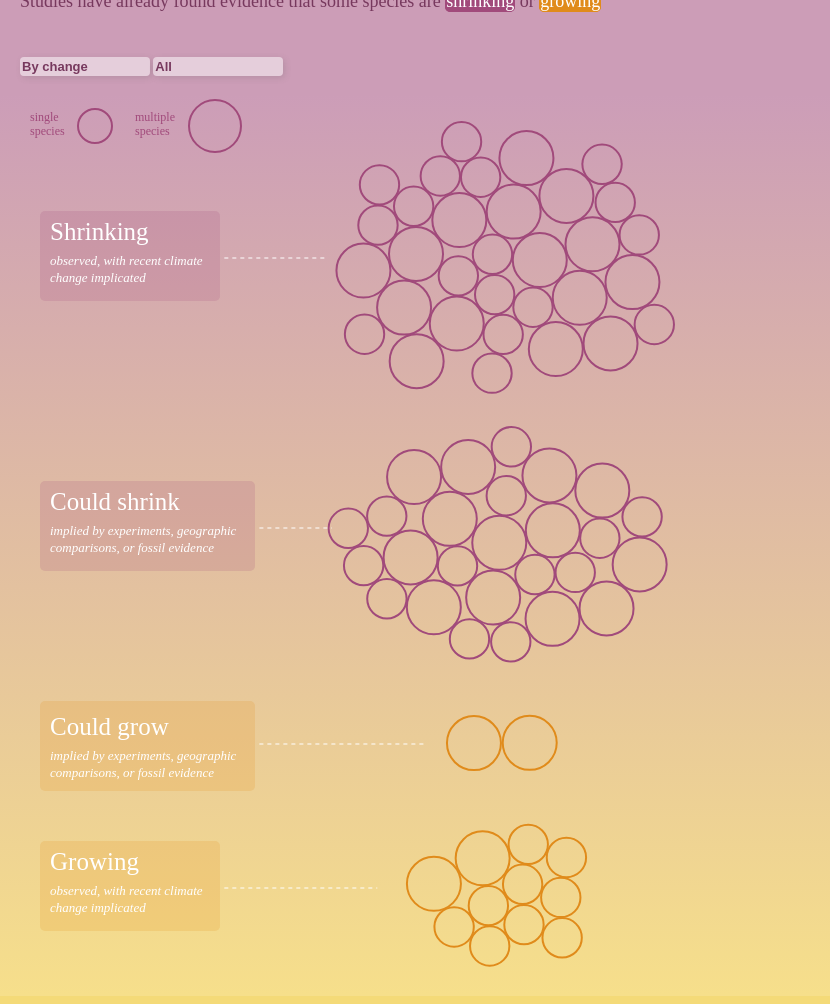
D3 v4 page, settled after 480 driven frames (8 s of simulated time); the page loaded 1 data file(s).


// ── src/bubble_chart.js
/* bubbleChart creation function. Returns a function that will
 * instantiate a new bubble chart given a DOM element to display
 * it in and a dataset to visualize.
 *
 * Inspired by:
 * https://bost.ocks.org/mike/chart/
 * http://vallandingham.me/bubble_chart_v4/
 *
 */
function bubbleChart() {
  // Constants for sizing
  // will be changing viewport so don't need to make responsive here
  var width = 830;
  var height = 900;

  // tooltip for mouseover functionality
  var tooltip = floatingTooltip('gates_tooltip', 240);

  // Locations to move bubbles towards, depending
  // on which view mode is selected.
  var center = { x: width / 2, y: height / 1.9 };

  var nodeCenters = {
    1: { x: width / 1.65, y: height / 5 * 1.25 },
    2: { x: width / 1.65, y: height / 5 * 2.3 },
    3: { x: width / 1.65, y: height / 5 * 3.2 },
    4: { x: width / 1.65, y: height / 5 * 4.0 }
  };

  console.log(nodeCenters);

  // y locations of the year titles. nb html markup doesn't work
  var changesTitleY = {
    "Growing": height / 5 * 4.3,
    "Could grow": height / 5 * 3.55,
    "Could shrink": height / 5 * 2.3,
    "Shrinking": height / 5 * 0.8
  };

  // y locations of the year subtitletitles. slightly hacky method
  var changesSubtitleY = {
    "observed, with recent climate": height / 5 * 4.3 + 25,
    "change implicated": height / 5 * 4.3 + 42,
    "implied by experiments, geographic": height / 5 * 3.55 + 25,
    "comparisons, or fossil evidence": height / 5 * 3.55 + 42,
    "implied by experiments, geographic ": height / 5 * 2.3 + 25,
    "comparisons, or fossil evidence ": height / 5 * 2.3 + 42,
    "observed, with recent climate  ": height / 5 * 0.8 + 25,
    "change implicated  ": height / 5 * 0.8 + 42
  };

  console.log(changesTitleY);
  console.log(changesSubtitleY);

  // @v4 strength to apply to the position forces
  var forceStrength = 0.07;

  // These will be set in create_nodes and create_vis
  var svg = null;
  var bubbles = null;
  var nodes = [];

  // Charge function that is called for each node.
  // As part of the ManyBody force.
  // This is what creates the repulsion between nodes.
  //
  // Charge is proportional to the diameter of the
  // circle (which is stored in the radius attribute
  // of the circle's associated data.
  //
  // This is done to allow for accurate collision
  // detection with nodes of different sizes.
  //
  // Charge is negative because we want nodes to repel.
  // @v4 Before the charge was a stand-alone attribute
  //  of the force layout. Now we can use it as a separate force!
  function charge(d) {
    return -Math.pow(d.radius, 2.0) * forceStrength;
  }

  // Here we create a force layout and
  // @v4 We create a force simulation now and
  //  add forces to it.
  var simulation = d3.forceSimulation()
    .velocityDecay(0.2)
    .force('x', d3.forceX().strength(forceStrength).x(center.x))
    .force('y', d3.forceY().strength(forceStrength).y(center.y))
    .force("collide", d3.forceCollide().radius(function(d) { return d.radius + 0.5; }).iterations(2))
    .force('charge', d3.forceManyBody().strength(charge))
    .on('tick', ticked);

  // @v4 Force starts up automatically,
  //  which we don't want as there aren't any nodes yet.
  simulation.stop();

  // @v4 scales now have a flattened naming scheme
  var fillColor = d3.scaleOrdinal()
    .domain(['Shrinking', 'Growing'])
    .range(['#A14A7b', '#e08b1b']);


  /*
   * This data manipulation function takes the raw data from
   * the CSV file and converts it into an array of node objects.
   * Each node will store data and visualization values to visualize
   * a bubble.
   *
   * rawData is expected to be an array of data objects, read in from
   * one of d3's loading functions like d3.csv.
   *
   * This function returns the new node array, with a node in that
   * array for each element in the rawData input.
   */
  function createNodes(rawData) {
    // Use the max studies in the data as the max in the scale's domain
    // note we have to ensure the studies is a number.
    var maxAmount = d3.max(rawData, function (d) { return +d.size; });

    // Sizes bubbles based on area.
    // @v4: new flattened scale names.
    var radiusScale = d3.scalePow()
      .exponent(0.5)
      .range([2, 27])
      .domain([0, maxAmount]);

    // Use map() to convert raw data into node data.
    // Checkout http://learnjsdata.com/ for more on
    // working with data.
    var myNodes = rawData.map(function (d) {
      return {
        id: d.id,
        radius: radiusScale(+d.size),
        value: +d.size, // determines size
        name: d.organism,
        latin: d.latin_name,
        change: d.change,
        location: d.location,
        group: d.class,         // will determine colour
        position: d.position,
        image: d.img,       // will determine icon
        journal: d.journal,
        title: d.title,
        year: d.year,
        author: d.author,
        summary: d.summary,
        link: d.link,
        x: Math.random() * 900,
        y: Math.random() * 800
      };
    });

    // sort them to prevent occlusion of smaller nodes.
    myNodes.sort(function (a, b) { return b.value - a.value; });

    return myNodes;
  }

  /*
   * Main entry point to the bubble chart. This function is returned
   * by the parent closure. It prepares the rawData for visualization
   * and adds an svg element to the provided selector and starts the
   * visualization creation process.
   *
   * selector is expected to be a DOM element or CSS selector that
   * points to the parent element of the bubble chart. Inside this
   * element, the code will add the SVG continer for the visualization.
   *
   * rawData is expected to be an array of data objects as provided by
   * a d3 loading function like d3.csv.
   */
  var chart = function chart(selector, rawData) {
    // convert raw data into nodes data
    nodes = createNodes(rawData);

    // Create a SVG element inside the provided selector
    // with desired size.
    svg = d3.select(selector)
      .append('svg')
      .attr("viewBox", "0 0 " + (width) + " " + (height))
      .attr("preserveAspectRatio", "xMidYMid meet");
      // .attr('width', width)
      // .attr('height', height);

    // Bind nodes data to what will become DOM elements to represent them.
    bubbles = svg.selectAll('.bubble')
      .data(nodes, function (d) { return d.id; });

    // add different silhouette patterns

    var defs = svg.append("defs");

    defs.selectAll(null)
      .data(nodes)
      .enter()
      .append("pattern")
      .attr("id", function(d){
          return d.image
      })//set the id here
      .attr("height", "100%")
      .attr("width", "100%")
      .attr("patternContentUnits", "objectBoundingBox")
      .append("image")
      .attr("height", 1)
      .attr("width", 1)
      .attr("preserveAspectRatio", "none")
      .attr("xlink:href", function(d) {
          return "img/" + d.image + ".svg"
      });

    // add darker silhouette pattern for hover

    var defs2 = svg.append("defs");

    defs2.selectAll(null)
      .data(nodes)
      .enter()
      .append("pattern")
      .attr("id", function(d){
          return d.image + "2"
      })//set the id here
      .attr("height", "100%")
      .attr("width", "100%")
      .attr("patternContentUnits", "objectBoundingBox")
      .append("image")
      .attr("height", 1)
      .attr("width", 1)
      .attr("preserveAspectRatio", "none")
      .attr("xlink:href", function(d) {
          return "img/" + d.image + "2.svg"
      });


    // Create new circle elements each with class `bubble`.
    // There will be one circle.bubble for each object in the nodes array.
    // Initially, their radius (r attribute) will be 0.
    // @v4 Selections are immutable, so lets capture the
    //  enter selection to apply our transtition to below.

    var bubblesE = bubbles.enter().append('circle')
      .classed('bubble', true)
      .style("fill", function(d) { return "url(#" + d.image + ")"})
      .attr('r', 0)  // initial radius zero to allow transition
      .attr('class', function(d) { 
        return "bubble " + d.group 
      })
      .attr('stroke', function (d) { return d3.rgb(fillColor(d.change)); })
      .attr('stroke-width', 2)
      .on('mouseover', mouseover)
      .on('mouseout', mouseout)
      .on('click', mouseclick)
      .call(d3.drag()
        .on("start", dragstarted)
        .on("drag", dragged)
        .on("end", dragended));

    // drag actions

    function dragstarted(d) {
      if (!d3.event.active) simulation.alphaTarget(0.3).restart();
      d.fx = d.x;
      d.fy = d.y;
    }
    
    function dragged(d) {
        d.fx = d3.event.x;
        d.fy = d3.event.y;
    }
    
    function dragended(d) {
        if (!d3.event.active) simulation.alphaTarget(0);
        d.fx = null;
        d.fy = null;
    } 


    // @v4 Merge the original empty selection and the enter selection
    bubbles = bubbles.merge(bubblesE);

    // Fancy transition to make bubbles appear, ending with the
    // correct radius
    bubbles.transition()
      .duration(2000)
      .attr('r', function (d) { return d.radius; });

    // Set the simulation's nodes to our newly created nodes array.
    // @v4 Once we set the nodes, the simulation will start running automatically!
    simulation.nodes(nodes);

    // Set initial layout to single group.
    groupBubbles();
  };

  /*
   * Callback function that is called after every tick of the
   * force simulation.
   * Here we do the acutal repositioning of the SVG circles
   * based on the current x and y values of their bound node data.
   * These x and y values are modified by the force simulation.
   */
  function ticked() {
    bubbles
      .attr("cx", function(d) { return d.x = Math.max((d.radius+5), Math.min(width - (d.radius+5), d.x)); })
      .attr("cy", function(d) { return d.y = Math.max((d.radius+5), Math.min(height - (d.radius+5), d.y)); });
  }

  /*
   * Provides a y value for each node to be used with the split by year
   * y force.
   */
  function nodePosY(d) {
    return nodeCenters[d.position].y;
  }

  // add extra one for the x position

  function nodePosX(d) {
    return nodeCenters[d.position].x;
  }


  /*
   * Sets visualization in "single group mode".
   * The titles are hidden and the force layout
   * tick function is set to move all nodes to the
   * center of the visualization.
   */
  function groupBubbles() {
    hideChangeTitles();

    // @v4 Reset the 'y' force to draw the bubbles to the center.
    simulation.force('y', d3.forceY().strength(forceStrength).y(center.y));

    simulation.force('x', d3.forceX().strength(forceStrength).x(center.x));

    // @v4 We can reset the alpha value and restart the simulation
    simulation.alpha(1).restart();
  }


  /*
   * Sets visualization in "split by year mode".
   * The year labels are shown and the force layout
   * tick function is set to move nodes to the
   * nodeCenter of their data's year.
   */
  function splitBubbles() {
    showChangeBox();
    showChangeTitles();
    showChangeSubtitles();
    showChangeLine();
    showKey();

    // @v4 Reset the 'y' force to draw the bubbles to their year centers
    simulation.force('y', d3.forceY().strength(forceStrength).y(nodePosY));

    simulation.force('x', d3.forceX().strength(forceStrength).x(nodePosX));

    // @v4 We can reset the alpha value and restart the simulation
    simulation.alpha(1).restart();
  }

  /*
   * Hides size change title displays.
   */
  function hideChangeTitles() {
    svg.selectAll('.change').remove();
    svg.selectAll('.subtitle').remove();
    svg.selectAll('.change-line').remove();
    svg.selectAll('.change-box').remove();
  }

  /*
   * Shows size change title displays.
  */

  function showChangeBox() {

    var changeBox = svg.append("g")
    .attr('id', 'box-wrapper')
    .attr("width", 400)
    .attr("height", 200);

    changeBox.append("rect")
    .attr('class', 'change-box')
    .attr("x", 40)
    .attr("y", 115)
    .attr("rx", 5)
    .attr("ry", 5)
    .attr("width", 180)
    .attr("height", 90)
    .attr("fill", "#a14a7b");

    changeBox.append("rect")
    .attr('class', 'change-box')
    .attr("x", 40)
    .attr("y", 385)
    .attr("rx", 5)
    .attr("ry", 5)
    .attr("width", 215)
    .attr("height", 90)
    .attr("fill", "#a14a7b");

    changeBox.append("rect")
    .attr('class', 'change-box')
    .attr("x", 40)
    .attr("y", 605)
    .attr("rx", 5)
    .attr("ry", 5)
    .attr("width", 215)
    .attr("height", 90)
    .attr("fill", "#e08b1b");

    changeBox.append("rect")
    .attr('class', 'change-box')
    .attr("x", 40)
    .attr("y", 745)
    .attr("rx", 5)
    .attr("ry", 5)
    .attr("width", 180)
    .attr("height", 90)
    .attr("fill", "#e08b1b");

  }

  /*
   * Shows size change title displays.
   */
  function showChangeTitles() {
    // Another way to do this would be to create
    // the change texts once and then just hide them.
    var changesData = d3.keys(changesTitleY);
    var changes = svg.selectAll('.change')
      .data(changesData);

    changes.enter().append('text')
      .attr('class', 'change')
      .attr('x', 50)
      .attr('y', function (d) { return changesTitleY[d]; })
      .attr('text-anchor', 'left')
      .text(function (d) { return d; });
  }

  /*
   * Shows change subtitle displays.
   */
  function showChangeSubtitles() {
    // Another way to do this would be to create
    // the year texts once and then just hide them.
    var subtitlesData = d3.keys(changesSubtitleY);
    var subtitles = svg.selectAll('.subtitle')
      .data(subtitlesData);

    subtitles.enter().append('text')
      .attr('class', 'subtitle')
      .attr('x', 50)
      .attr('y', function (d) { return changesSubtitleY[d]; })
      .attr('text-anchor', 'left')
      .text(function (d) { return d; });
  }

  // function to add lines linking titles to bubbles....find way to condense this section? lots of repeated code

  function showChangeLine () {

    var line1Data = [
      {
        "x": width/3.7,
        "y": height/5*0.9
      },
      {
        "x": width/2.55,
        "y": height/5*0.9
      }
    ]

    var line2Data = [
      {
        "x": width/3.2,
        "y": height/5*2.4
      },
      {
        "x": width/2.5,
        "y": height/5*2.4
      }
    ]

    var line3Data = [
      {
        "x": width/3.2,
        "y": height/5*3.6
      },
      {
        "x": width/1.95,
        "y": height/5*3.6
      }
    ]

    var line4Data = [
      {
        "x": width/3.7,
        "y": height/5*4.4
      },
      {
        "x": width/2.2,
        "y": height/5*4.4
      }
    ]

    var t = d3.transition()
      .delay(20)
      .duration(300)
      .ease(d3.easeLinear)
      .on("start", function(d){ console.log("transiton start"); })
      .on("end", transitionEnd);

    var lineFunction = d3.line()
      .x(function(d) { return d.x; })
      .y(function(d) { return d.y; });

    var line1 = svg.selectAll(".line-1")
      .data([line1Data]);

    line1.enter().append("path")
      .attr("class", "change-line line-1")
      .merge(line1)
      .attr("d", lineFunction(line1Data))
      .attr("stroke-dasharray", function(d){ return this.getTotalLength() })
      .attr("stroke-dashoffset", function(d){ return this.getTotalLength() });

    var line2 = svg.selectAll(".line-2")
      .data([line2Data]);

    line2.enter().append("path")
      .attr("class", "change-line line-2")
      .merge(line1)
      .attr("d", lineFunction(line2Data))
      .attr("fill", "none")
      .attr("stroke-dasharray", function(d){ return this.getTotalLength() })
      .attr("stroke-dashoffset", function(d){ return this.getTotalLength() });

    var line3 = svg.selectAll(".line-3")
      .data([line3Data]);

    line3.enter().append("path")
      .attr("class", "change-line line-3")
      .merge(line1)
      .attr("d", lineFunction(line3Data))
      .attr("fill", "none")
      .attr("stroke-dasharray", function(d){ return this.getTotalLength() })
      .attr("stroke-dashoffset", function(d){ return this.getTotalLength() });

    var line4 = svg.selectAll(".line-4")
      .data([line4Data]);

    line4.enter().append("path")
      .attr("class", "change-line line-4")
      .merge(line1)
      .attr("d", lineFunction(line4Data))
      .attr("fill", "none")
      .attr("stroke-dasharray", function(d){ return this.getTotalLength() })
      .attr("stroke-dashoffset", function(d){ return this.getTotalLength() });


    svg.selectAll(".change-line")
      .transition(t)
      .attr("stroke-dashoffset", 0)
      .style("opacity", 1);
  
    function transitionEnd () {
      svg.selectAll(".change-line")
      .style("stroke-dasharray", ("4, 4"));
      console.log("transiton end");
    }

  }

  // function to show key once transitions have completed

  function showKey () {

    console.log("showkey");

    // append to the same svg as the chart so that it scales with the chart

    var bubblesKey = svg.append("g")
        .attr('id', 'key');

    bubblesKey.append("circle")
    .attr('class', 'bubble-key')
    .attr("cx", 95)
    .attr("cy", 30)
    .attr("r", 17);

    bubblesKey.append("circle")
    .attr('class', 'bubble-key')
    .attr("cx", 215)
    .attr("cy", 30)
    .attr("r", 26);

    // slightly inelegant way of adding text over multiple lines, still haven't found a simple fix

    bubblesKey.append("text")
    .attr("class", "key-text")
    .attr("x", 30)
    .attr("y", 25)
    .attr("dy", "0em")
    .text("single");

    bubblesKey.append("text")
    .attr("class", "key-text")
    .attr("x", 30)
    .attr("y", 25)
    .attr("dy", "1.2em")
    .text("species");

    bubblesKey.append("text")
    .attr("class", "key-text")
    .attr("x", 135)
    .attr("y", 25)
    .attr("dy", "0em")
    .text("multiple");

    bubblesKey.append("text")
    .attr("class", "key-text")
    .attr("x", 135)
    .attr("y", 25)
    .attr("dy", "1.2em")
    .text("species");


  }

  // variable to turn tooltip on an off

  var toggleTooltip = true;

  // actions on mouseclick, depending on the variable toggleTooltip

  function mouseclick (d) {

    // to stop an event from propagating up the DOM tree, so that bodyclick doesn't get fired too

    d3.event.stopPropagation();

    if (toggleTooltip == true) {

      // show tooltip on mouseclick if not already open

      var content = '<img src="img/' +
      d.image +
      '.svg" class="tooltip_image"><h3>' +
      d.name +
      '</h3><h4>' +
      d.latin + 
      '</h4><p class="entry"><span class="name">Location: </span><span class="value">' +
      d.location +
      '</span></p>' +
      '<p class="entry"><span class="name">Summary: </span><span class="value">' +
      d.summary +
      '</span></p>' + 
      // '<p class="entry"><span class="name">Citation: </span><span class="value">' +
      // d.author + ' (' + d.year + '), "' + d.title + '". <em>' + d.journal +
      // '.</em></span></p>' + 
      '<p class="entry"><span class="link"><a href="' + 
      d.link + 
      '" target="blank">Link</a></span></p> ';

      tooltip.showTooltip(content, d3.event);

      console.log("show tooltip");

      // so that it doesn't fire immediately and catch the current click

      setTimeout(bodyClick, 100);

      toggleTooltip = false;

    } else {

      tooltip.hideTooltip();

      toggleTooltip = true;

      console.log("show tooltip");

    }
  
    


  }

  // function to stop clicks on the tooltip propagating to the body

  function tooltipClick () {

    console.log('tooltip function');

    var tooltipListen = document.getElementById('gates_tooltip');

    tooltipListen.style.pointerEvents = 'visibleFill';

    tooltipListen.addEventListener('click', function b() {

      d3.event.stopPropagation();

      console.log('stop tooltip propagation');

      tooltipListen.removeEventListener('click', b);

      tooltipListen.style.pointerEvents = 'none';

    });

    // console.log(tooltipListen);
    
  }

  // function so that tooltip dissapears when click off the graph

  function bodyClick () {

    tooltipClick();

    var listen = document.getElementById('bubble-chart');

    listen.addEventListener('click', function a() {
        tooltip.hideTooltip();
        console.log('body click');

        listen.removeEventListener('click', a);

        var tooltipListen = document.getElementById('gates_tooltip');

        tooltipListen.style.pointerEvents = 'none';

    });

    toggleTooltip = true;
    
  }

  // mouseover style changes, no longer linked to tooltip

  function mouseover(d) {

    // change size of bubbles on mouseover
    d3.select(this).transition()
      .duration(450)
      .ease(d3.easeLinear)
      .attr("r", function(d){ 
        if (d.position > 2) {
          return d.radius*1.2;
        } 
        else {
          return d.radius*0.8;
        }
      });
    
    // change opacity of stroke on mouseover

    d3.select(this)
    .attr('stroke', function (d) { 
      if (d.change == "Growing") {
        return "#b77408";
      } else {
        return "#77395e";
      }})
    .style("fill", function(d) { return "url(#" + d.image + "2)"})
    .attr('opacity', 1);

    // console.log("mouseover event");

  }

  /*
   * Function called on mouseout to reset various features
   */

  function mouseout(d) {

    // reset bubble size
    d3.select(this).transition()
      .duration(750)
      .ease(d3.easeLinear)
      .attr("r", function(d){return d.radius});

    // reset stroke outline
    d3.select(this)
      .attr('stroke', d3.rgb(fillColor(d.change)))
      .style("fill", function(d) { return "url(#" + d.image + ")"})
      .attr('opacity', 1);

    // console.log("mouse event end");
  }

  /*
   * Externally accessible function (this is attached to the
   * returned chart function). Allows the visualization to toggle
   * between "single group" and "split by year" modes during the initial transition.
   *
   * displayName is expected to be a string and either 'change' or 'all'.
   */

  chart.toggleDisplay = function (displayName) {
    if (displayName === 'change') {
      splitBubbles();
    } else {
      groupBubbles();
    }
  };

  // function to control cluster dropdown

  $('#cluster').change(function () {
    if (this.value == "all") {
      groupBubbles();
    } else {
      splitBubbles();
    }
  })

  // code to control dropdown

  $('#groups').change(function () {
    if (this.value == "All") {
      d3.selectAll('.bubble').style("opacity", "1");
    }
    else {
      d3.selectAll('.bubble').style("opacity", "0.3");
      d3.selectAll('.' + this.value).style("opacity", "1");
    }
  })


  // return the chart function from closure.
  return chart;
}

/*
 * Below is the initialization code as well as some helper functions
 * to create a new bubble chart instance, load the data, and display it.
 */

var myBubbleChart = bubbleChart();

/*
 * Function called once data is loaded from CSV.
 * Calls bubble chart function to display inside #vis div.
 */
function display(error, data) {
  if (error) {
    console.log(error);
  }

  myBubbleChart('#bubble-chart', data);
}

/*
 * Helper function to convert a number into a string
 * and add commas to it to improve presentation.
 */
function addCommas(nStr) {
  nStr += '';
  var x = nStr.split('.');
  var x1 = x[0];
  var x2 = x.length > 1 ? '.' + x[1] : '';
  var rgx = /(\d+)(\d{3})/;
  while (rgx.test(x1)) {
    x1 = x1.replace(rgx, '$1' + ',' + '$2');
  }

  return x1 + x2;
}

// Load the data.
d3.csv('data/test.csv', display);


// once loaded, switch to timeline view

function initialTransition () {
  $("#cluster").val('change').prop('selected', true);
  //d3.select("#all").classed('active', false);
  myBubbleChart.toggleDisplay("change");
  setTimeout(viewToolbar, 300);
}

// make tool bar visible once transitions have completed

function viewToolbar () {
  d3.select("#toolbar").transition().duration(1200).style("opacity", "1");
}

setTimeout(initialTransition, 2500);


// reset dropdown on window reload

$(document).ready(function () {
  $("select").each(function () {
      $(this).val($(this).find('option[selected]').val());
  });
})
// ── src/tooltip.js
/*
 * Creates tooltip with provided id that
 * floats on top of visualization.
 * Most styling is expected to come from CSS
 * so check out bubble_chart.css for more details.
 */
function floatingTooltip(tooltipId, width) {
  // Local variable to hold tooltip div for
  // manipulation in other functions.
  var tt = d3.select('body')
    .append('div')
    .attr('class', 'tooltip')
    .attr('id', tooltipId)
    .style('pointer-events', 'visibleFill'); // change to visibleFill so can add event listeners
  
  // create container for polygon
  
  var tipContainer = d3.select("body")
    .append("svg")
    .attr('class', 'tip-container');

  var tip = tipContainer.append('polygon') // attempt to add pointer to tooltip
    .attr("points", "0,50 15,20 30,50 0,50")
    .style("fill", "white")
    .style("stroke", "white")
    .style("stroke-width", "4px")
    .style("stroke-linejoin", "round")
    .style('pointer-events', 'none'); 

  // Set a width if it is provided.
  if (width) {
    tt.style('width', width);
  }

  // Initially it is hidden.
  hideTooltip();

  /*
   * Display tooltip with provided content.
   *
   * content is expected to be HTML string.
   *
   * event is d3.event for positioning.
   */
  function showTooltip(content, event) {
    tt.style('opacity', 1.0)
      .html(content);

    tip.style('opacity', 1.0);

    updatePosition(event);
  }

  function showTip() {
  }

  /*
   * Hide the tooltip div.
   */
  function hideTooltip() {
    tt.style('opacity', 0.0);
    tip.style('opacity', 0.0);
  }

  /*
   * Figure out where to place the tooltip
   * based on d3 mouse event.
   */
  function updatePosition(event) {
    var xOffset = -45;
    var yOffset = 25;

    // retrieves width and height of tooltips

    var ttw = tt.style('width');
    var tth = tt.style('height');

    // the number of pixels at which the document is currently scrolled horizontally or vertically

    var wscrY = window.scrollY;
    var wscrX = window.scrollX;

    // clientX retreives horizontal coordinate or application area, regardless of how page is scrolled horizontally
    // event.pageX = The mouse position relative to the left edge of the document - counting scroll
    // A ternary operator is used as shorthand of an if/else statement. 
    // It is written with the syntax of a question mark (?) followed by a colon (:)
    // document.all is a bit like documentGetElementById

    var curX = (document.all) ? event.clientX + wscrX : event.pageX;
    var curY = (document.all) ? event.clientY + wscrY : event.pageY;

    // works out the position of the tooltip from the left
    var ttleft = ((curX - wscrX + xOffset * 2 + ttw) > window.innerWidth) ?
                 curX - ttw - xOffset * 2 : curX + xOffset;

    if (ttleft < wscrX + xOffset) {
      ttleft = wscrX + xOffset;
    }
    
    // works out the position of the tooltip from the top
    var tttop = ((curY - wscrY + yOffset * 2 + tth) > window.innerHeight) ?
                curY - tth - yOffset * 2 : curY + yOffset;

    if (tttop < wscrY + yOffset) {
      tttop = curY + yOffset;
    }

    tt
      .style('top', tttop + 'px')
      .style('left', ttleft + 'px');

    tipContainer.style('top', (tttop - 30) + 'px')
      .style('left', (ttleft + 30) + 'px');
  }

  return {
    showTooltip: showTooltip,
    hideTooltip: hideTooltip,
    updatePosition: updatePosition
  };
}


### data: data/test.csv, 32533 bytes — head not shown